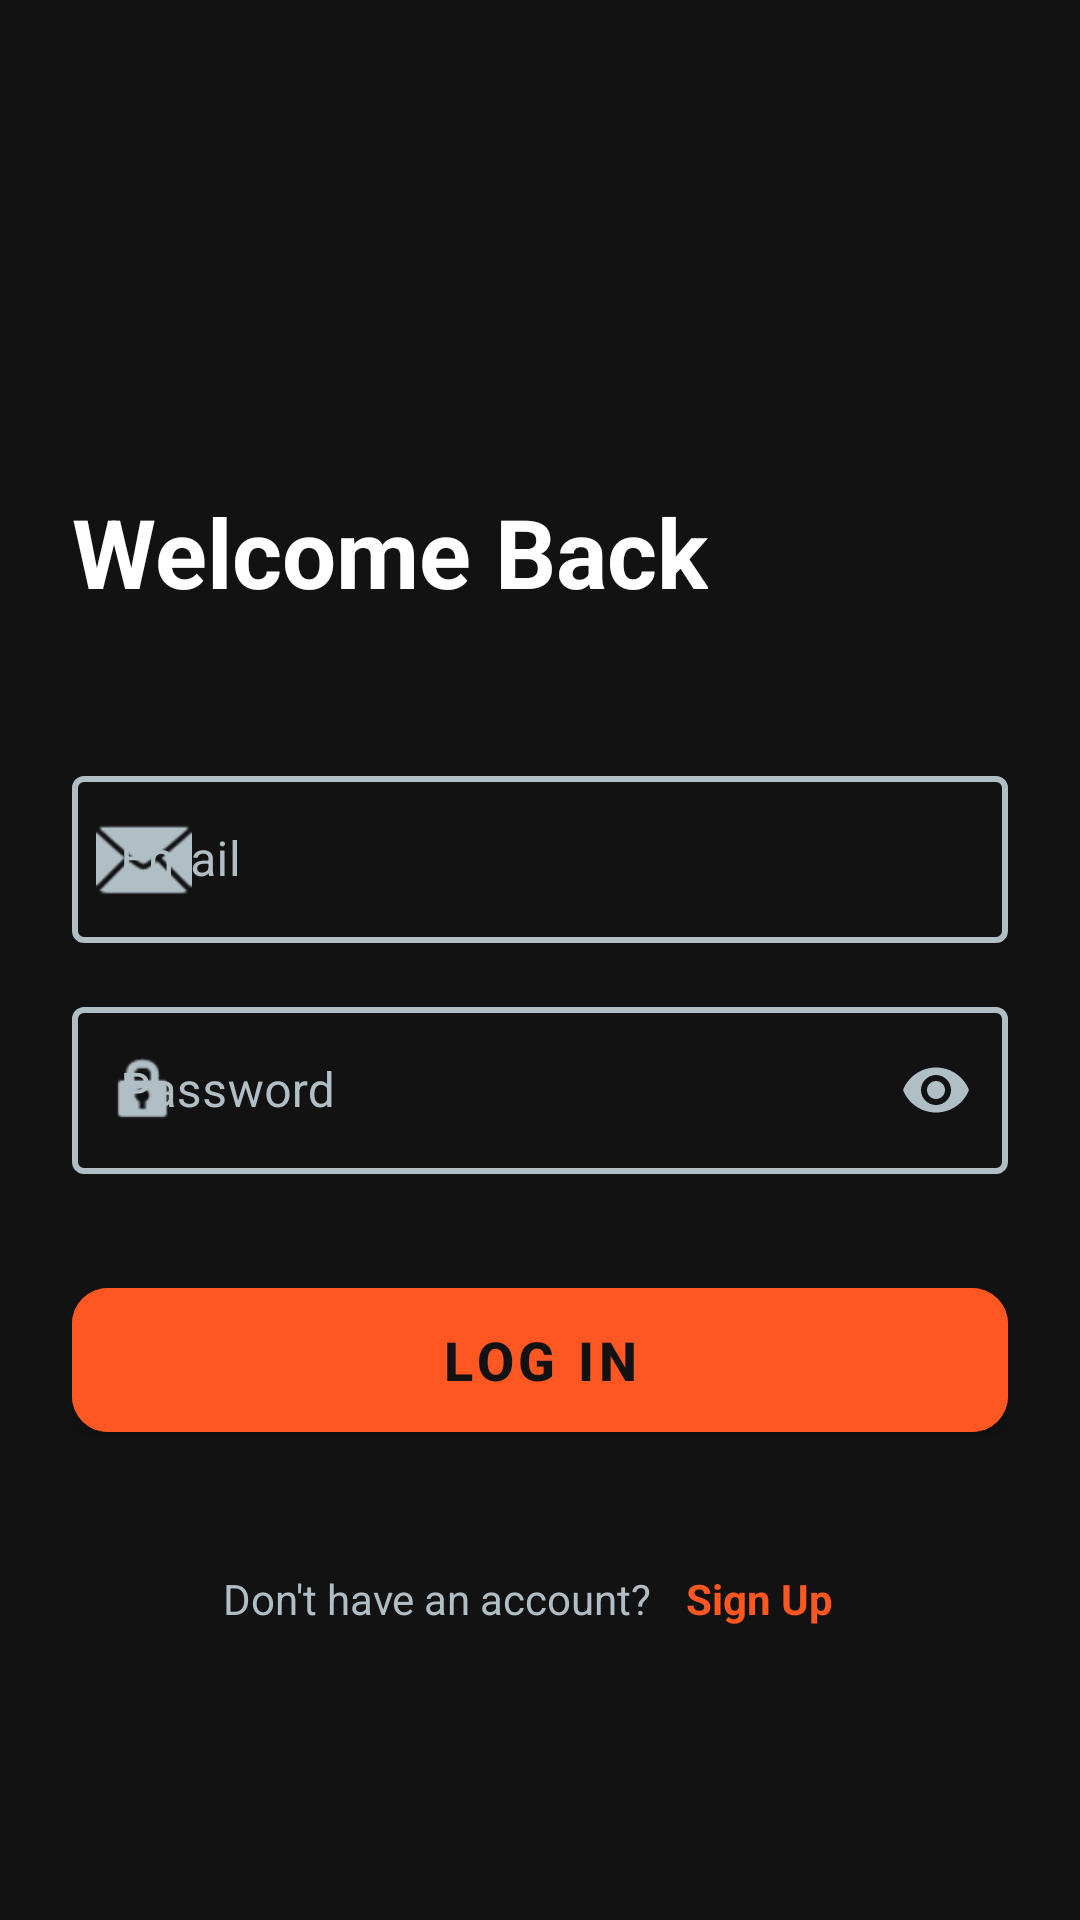

Write the Android layout XML for this screen, with the resource values it uses.
<!-- AndroidManifest.xml: application theme Theme.Gymrat -->
<!-- res/layout/fragment_login.xml -->
<?xml version="1.0" encoding="utf-8"?>
<androidx.constraintlayout.widget.ConstraintLayout
    xmlns:android="http://schemas.android.com/apk/res/android"
    xmlns:app="http://schemas.android.com/apk/res-auto"
    android:layout_width="match_parent"
    android:layout_height="match_parent"
    android:background="@color/gym_background"
    android:padding="24dp">

    <TextView
        android:id="@+id/tvTitle"
        android:layout_width="wrap_content"
        android:layout_height="wrap_content"
        android:layout_marginBottom="48dp"
        android:text="Welcome Back"
        android:textColor="@color/white"
        android:textSize="32sp"
        android:textStyle="bold"
        app:layout_constraintBottom_toTopOf="@+id/tilEmail"
        app:layout_constraintStart_toStartOf="parent" />

    <com.google.android.material.textfield.TextInputLayout
        android:id="@+id/tilEmail"
        android:layout_width="match_parent"
        android:layout_height="wrap_content"
        android:layout_marginTop="100dp"
        android:hint="Email"
        style="@style/Widget.MaterialComponents.TextInputLayout.OutlinedBox"
        android:textColorHint="@color/text_secondary"
        app:hintTextColor="@color/gym_primary"
        app:boxStrokeColor="@color/selector_input_state"
        app:boxStrokeWidth="2dp"
        app:startIconDrawable="@android:drawable/ic_dialog_email"
        app:startIconTint="@color/selector_input_state"
        app:layout_constraintTop_toTopOf="parent"
        app:layout_constraintBottom_toBottomOf="parent"
        app:layout_constraintVertical_bias="0.3">

        <com.google.android.material.textfield.TextInputEditText
            android:id="@+id/etEmail"
            android:layout_width="match_parent"
            android:layout_height="wrap_content"
            android:textColor="@color/white"
            android:inputType="textEmailAddress" />
    </com.google.android.material.textfield.TextInputLayout>

    <com.google.android.material.textfield.TextInputLayout
        android:id="@+id/tilPassword"
        android:layout_width="match_parent"
        android:layout_height="wrap_content"
        android:layout_marginTop="16dp"
        android:hint="Password"
        style="@style/Widget.MaterialComponents.TextInputLayout.OutlinedBox"
        android:textColorHint="@color/text_secondary"
        app:hintTextColor="@color/gym_primary"
        app:boxStrokeColor="@color/selector_input_state"
        app:boxStrokeWidth="2dp"
        app:startIconDrawable="@android:drawable/ic_lock_idle_lock"
        app:startIconTint="@color/selector_input_state"
        app:endIconMode="password_toggle"
        app:endIconTint="@color/text_secondary"
        app:layout_constraintTop_toBottomOf="@id/tilEmail">

        <com.google.android.material.textfield.TextInputEditText
            android:id="@+id/etPassword"
            android:layout_width="match_parent"
            android:layout_height="wrap_content"
            android:textColor="@color/white"
            android:inputType="textPassword" />
    </com.google.android.material.textfield.TextInputLayout>

    <com.google.android.material.button.MaterialButton
        android:id="@+id/btnLogin"
        android:layout_width="match_parent"
        android:layout_height="60dp"
        android:layout_marginTop="32dp"
        android:backgroundTint="@color/gym_primary"
        android:text="Log In"
        android:textColor="@color/gym_background"
        android:textSize="18sp"
        android:textStyle="bold"
        app:cornerRadius="12dp"
        app:layout_constraintTop_toBottomOf="@id/tilPassword" />

    <LinearLayout
        android:layout_width="wrap_content"
        android:layout_height="wrap_content"
        android:layout_marginTop="32dp"
        android:orientation="horizontal"
        app:layout_constraintEnd_toEndOf="parent"
        app:layout_constraintStart_toStartOf="parent"
        app:layout_constraintTop_toBottomOf="@id/btnLogin"> <TextView
        android:layout_width="wrap_content"
        android:layout_height="wrap_content"
        android:text="Don't have an account? "
        android:textColor="@color/text_secondary" />

        <TextView
            android:id="@+id/tvSignUp"
            android:layout_width="wrap_content"
            android:layout_height="wrap_content"
            android:text="Sign Up"
            android:textColor="@color/gym_primary"
            android:textStyle="bold"
            android:padding="8dp"/>
    </LinearLayout>

    <ProgressBar
        android:id="@+id/progressBar"
        android:layout_width="wrap_content"
        android:layout_height="wrap_content"
        android:visibility="gone"
        app:layout_constraintBottom_toBottomOf="parent"
        app:layout_constraintEnd_toEndOf="parent"
        app:layout_constraintStart_toStartOf="parent"
        app:layout_constraintTop_toTopOf="parent" />

</androidx.constraintlayout.widget.ConstraintLayout>
<!-- resources referenced by this layout -->
<resources>
  <color name="gym_background">#121212</color>
  <color name="gym_primary">#FF5722</color>
  <color name="text_secondary">#B0BEC5</color>
  <color name="white">#FFFFFFFF</color>
  <style name="Theme.Gymrat" parent="Theme.MaterialComponents.DayNight.NoActionBar">
          <item name="colorPrimary">@color/gym_primary</item>
          <item name="colorPrimaryVariant">@color/gym_primary</item>
          <item name="colorOnPrimary">@color/white</item>
  
          <item name="colorSecondary">@color/gym_secondary</item>
          <item name="colorOnSecondary">@color/white</item>
  
          <item name="android:statusBarColor">@color/gym_background</item>
          <item name="android:windowLightStatusBar">false</item>
      </style>
  <color name="gym_secondary">#212121</color>
</resources>
